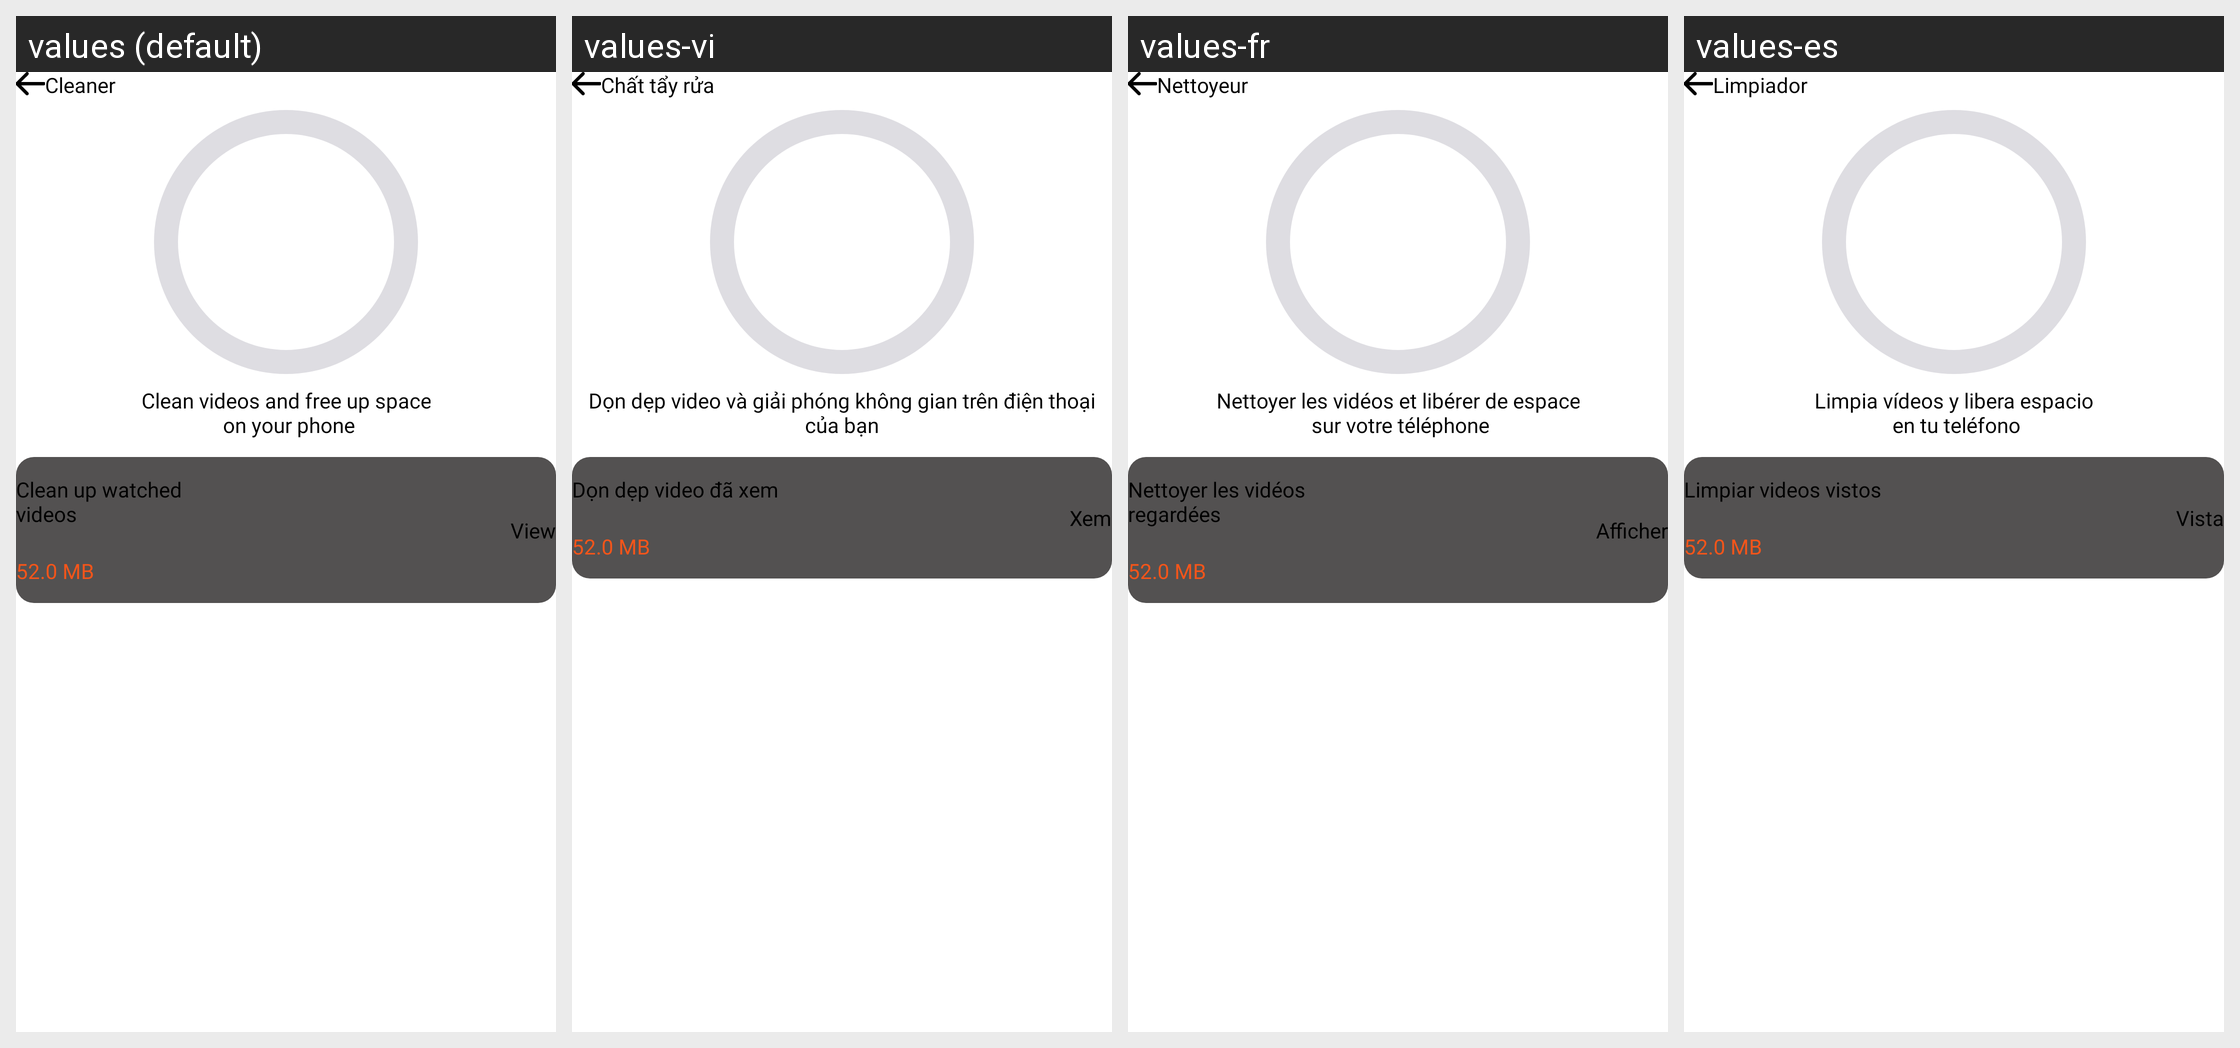

This grid shows one Android layout under several languages. Give, for every string resource on the screen, its name, the default text and each shown locale's text.
Android screen res/layout/fragment_cleanup.xml rendered under 4 locales, left to right: values (default), values-vi, values-fr, values-es. Device: Nexus 5 (rendered at 1080×1920; each locale shown at half size, 540×960, under a caption strip naming it); theme Theme.BaseProject_2023.
Other locales in the repository, not shown: values-ar, values-in, values-ja, values-ko, values-ms, values-pl, values-pt, values-ru, values-th, values-tr.
Strings drawn on this screen, with the default value and each locale's value (text and hints the layout hard-codes, and strings that could not be matched under every locale, appear in the picture but are not listed):

cleaner
  values: Cleaner
  values-vi: Chất tẩy rửa
  values-fr: Nettoyeur
  values-es: Limpiador

clean_videos_and_free_up_space_on_your_phone
  values: Clean videos and free up space
       on your phone
  values-vi: Dọn dẹp video và giải phóng không gian trên điện thoại của bạn
  values-fr: Nettoyer les vidéos et libérer de espace
       sur votre téléphone
  values-es: Limpia vídeos y libera espacio
       en tu teléfono

clean_up_watched_videos
  values: Clean up watched videos
  values-vi: Dọn dẹp video đã xem
  values-fr: Nettoyer les vidéos regardées
  values-es: Limpiar videos vistos

view
  values: View
  values-vi: Xem
  values-fr: Afficher
  values-es:  Vista
